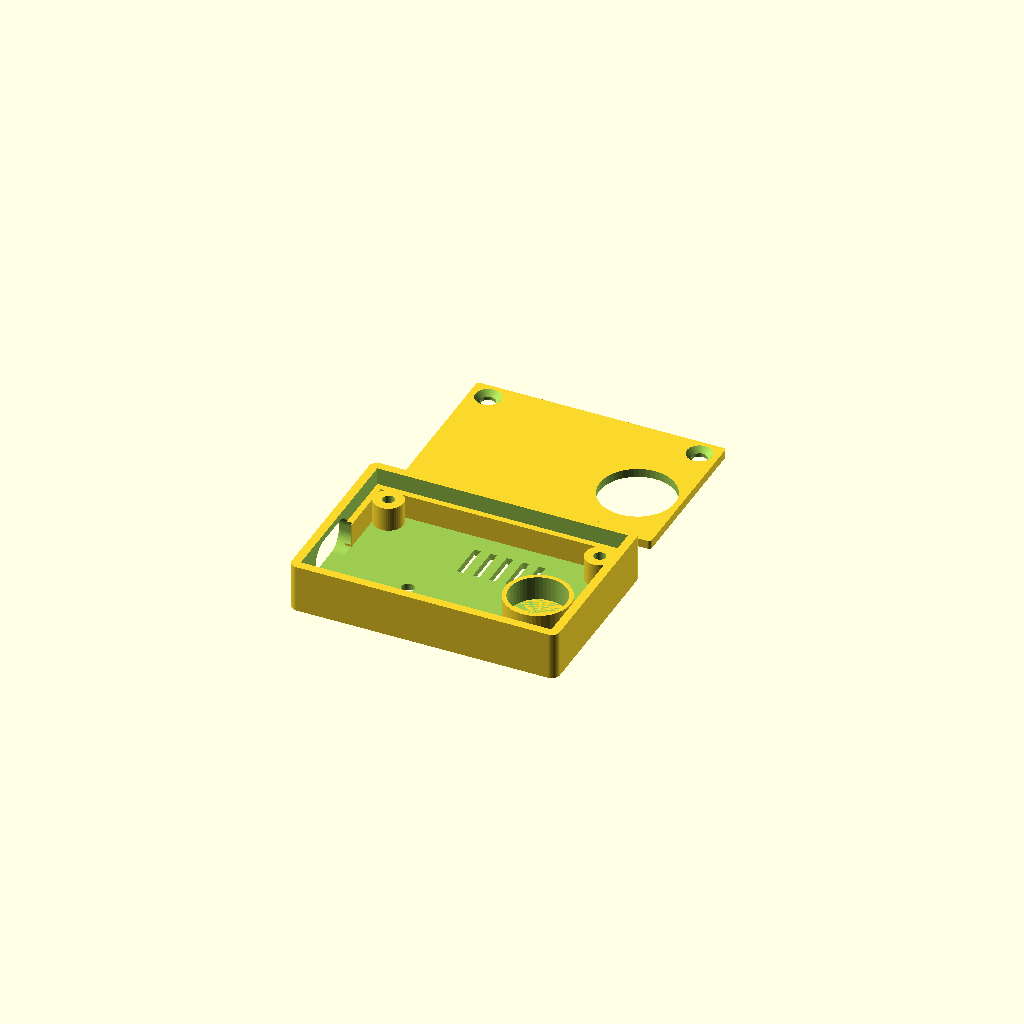
Cell 1: the model at its default parameters.
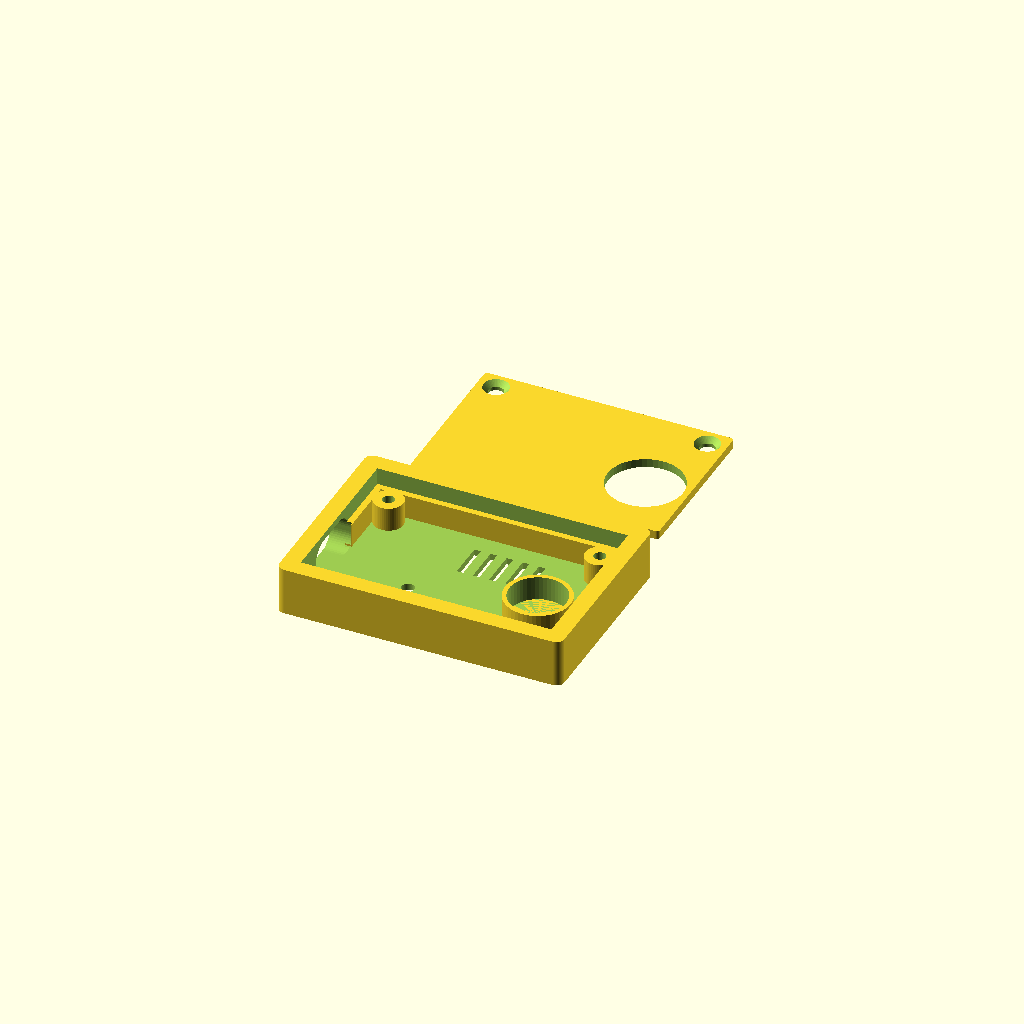
Cell 2: wall = 3.2 (everything else at default).
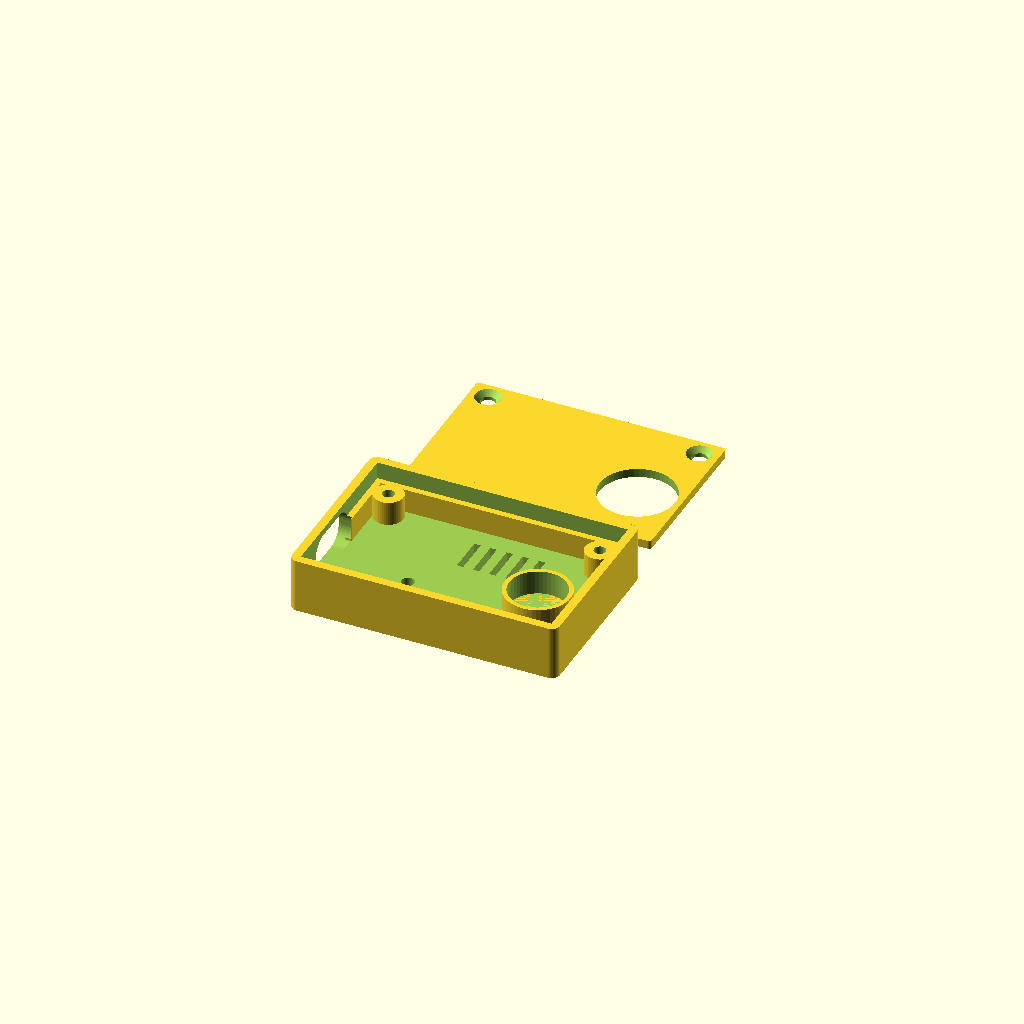
Cell 3: floor_t = 2.4 (everything else at default).
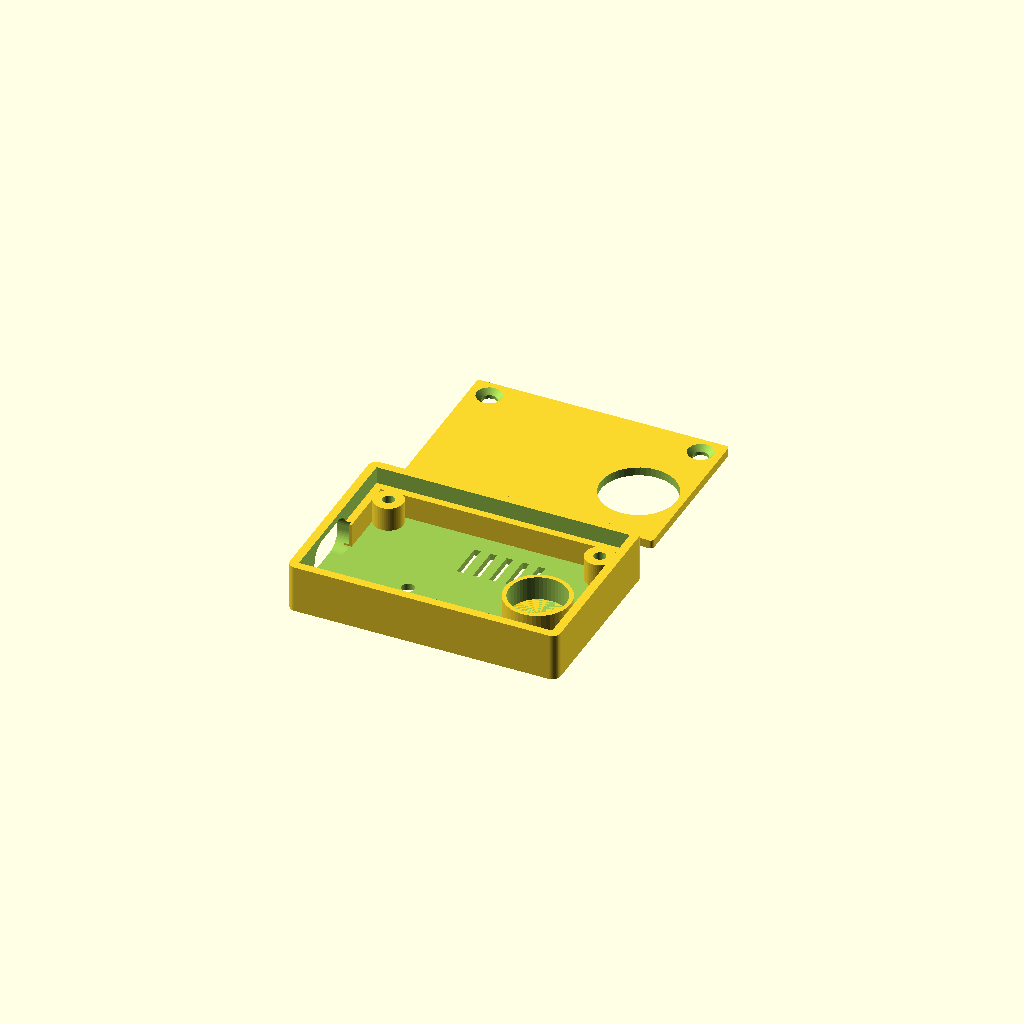
Cell 4 — gap set to 0.5, the other parameters unchanged.
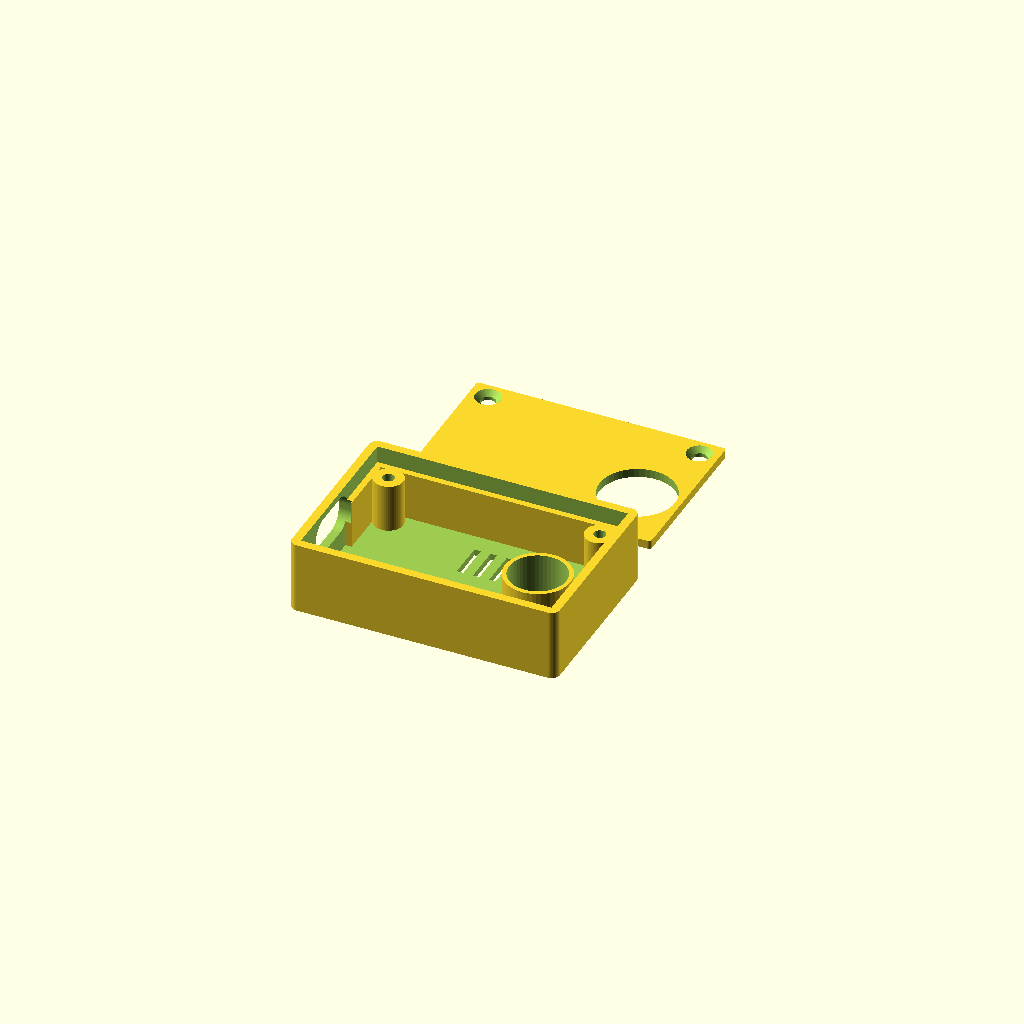
Cell 5 — under set to 9, the other parameters unchanged.
One fixed orthographic camera (rotation 55°, 0°, 25°; colour scheme Cornfield) for every cell.
Source of the model, Case (3D print)/c64_pd_psu_case.scad:
// C64 USB-C PD Power Adapter v0.3 - 3D printed case (two parts: base + lid)
//
// The board lies flat against the C64's side with the DIN-7 plug pointing into the power socket.
//   base = tray on the board's BOTTOM side (all the SMD parts), faces away from the C64
//   lid  = thin plate on the board's TOP side, faces the C64, with a hole for the DIN plug
// Assembly: drop the PCB into the base (tilt it under nothing - the base is open at the top),
// hook the lid's two tabs into the slots in the base's bottom wall, lay the lid down and fit two
// M2.5 x 8 countersunk self-tapping screws (or M2.5 machine screws into heat-set inserts) through
// the lid, the PCB's mounting holes and into the base standoffs. Screw heads sit flush with the lid,
// so nothing sticks out towards the C64.
//
// Coordinates: case x/y = board coordinates seen from the board TOP, origin at the board's
// bottom-left corner (KiCad x 100.9, y 125.0), +y up. z = 0 is the outside of the base floor.
// KiCad (X, Y) -> case (X - 100.9, 125.0 - Y).
//
// Print: base floor-down, lid inner-face-down. PETG or ABS (the bucks run warm); no supports.
// Before printing, measure your DIN-7 plug insert and set din_hole_d.
// Trim the DIN pins on the solder side to <= 3.5 mm after soldering.

part = "both";            // "base", "lid", "both" (print layout) or "assembly" (fitted, for checking)

// ---------------- board
pcb_w = 46.1;  pcb_h = 30.0;  pcb_t = 1.6;
holes = [[3.4, 26.9], [42.7, 26.9]];          // M2.5 mounting holes (KiCad 104.3/143.6, 98.1)
din   = [38.1, 12.0];                         // DIN-7 centre (KiCad 139, 113)
usb_y = 12.0;                                 // USB-C centre line (KiCad y 113), mouth on the left edge
led   = [14.6, 10.6];                         // D3 power LED on the bottom (KiCad 115.5, 114.4)

// ---------------- case
wall   = 1.6;             // side walls
floor_t = 1.2;            // base floor
gap    = 0.25;            // board-to-wall clearance
under  = 4.5;             // space under the board (USB-C 3.3 mm, inductors 2.8 mm, trimmed DIN pins)
lid_t  = 1.6;             // lid plate (countersunk M2.5 heads are ~1.1 mm deep)
lid_clr = 0.15;           // lid-to-wall clearance
din_hole_d = 14.0;        // DIN plug body clearance hole: MEASURE YOUR PLUG INSERT
corner_r = 1.5;

pcb_z  = floor_t + under;             // underside of the PCB
top_z  = pcb_z + pcb_t + lid_t;       // top of walls = outside face of the lid
in_w = pcb_w + 2*gap;  in_h = pcb_h + 2*gap;
out_w = in_w + 2*wall; out_h = in_h + 2*wall;
ox = -gap - wall;  oy = -gap - wall;  // outer corner, in board coordinates

// PCB edge ledges (only where no part is within 0.9 mm of the edge; from the board courtyards)
ledge = 0.9;
ledges = [  // [x0, y0, x1, y1] in board coordinates
    [0, pcb_h - ledge, pcb_w, pcb_h],             // top edge, full length
    [16.75, 0, pcb_w, ledge],                      // bottom edge, right of U1/C1
    [0, 17.5, ledge, pcb_h],                       // left edge, above the USB-C
    [pcb_w - ledge, 0, pcb_w, pcb_h],              // right edge, full length
];

// USB-C plug overmold opening (left wall), centred on the receptacle (body centre ~1.6 mm below the board)
usb_open_w = 12.6;  usb_open_h = 7.0;  usb_open_r = 3.0;
usb_z = pcb_z - 1.6;

// lid retention tabs (bottom edge) and wall slots
tab_w = 6;  tab_len = 1.0;  tab_t = 0.7;   // tabs on the lid's inner face; 0.8 mm of wall stays above the slot
tab_x = [9, 33];

$fn = 48;

module rrect(w, h, r) { offset(r) offset(-r) square([w, h]); }

module base() {
    difference() {
        union() {
            // shell
            difference() {
                translate([ox, oy, 0]) linear_extrude(top_z) rrect(out_w, out_h, corner_r);
                translate([-gap, -gap, floor_t]) cube([in_w, in_h, top_z]);
            }
            // edge ledges under the PCB
            for (l = ledges)
                translate([l[0] - (l[0] == 0 ? gap : 0), l[1] - (l[1] == 0 ? gap : 0), floor_t])
                    cube([l[2] - l[0] + (l[0] == 0 ? gap : 0) + (l[2] >= pcb_w ? gap : 0),
                          l[3] - l[1] + (l[1] == 0 ? gap : 0) + (l[3] >= pcb_h ? gap : 0), under]);
            // screw standoffs
            for (h = holes) translate([h[0], h[1], floor_t]) cylinder(d = 5.5, h = under);
            // DIN support ring: takes the plug-in force straight through to the solder side of J2
            translate([din[0], din[1], floor_t]) difference() {
                cylinder(r = 6.1, h = under);
                translate([0, 0, -1]) cylinder(r = 5.3, h = under + 2);
            }
        }
        // screw pilots (2.2 mm for self-tapping M2.5; use 3.6 mm for M2.5 heat-set inserts)
        for (h = holes) translate([h[0], h[1], floor_t + 0.6]) cylinder(d = 2.2, h = top_z);
        // USB-C opening in the left wall
        translate([ox - 1, usb_y, usb_z]) rotate([0, 90, 0])
            linear_extrude(wall + 2) offset(usb_open_r) offset(-usb_open_r)
                square([usb_open_h, usb_open_w], center = true);
        // LED window
        translate([led[0], led[1], -1]) cylinder(d = 2.4, h = floor_t + 2);
        // vent slots under the two bucks / inductors
        for (x = [20, 23, 26, 29, 32]) {
            translate([x, 2.5, -1]) cube([1.2, 7, floor_t + 2]);
            translate([x, 18.5, -1]) cube([1.2, 7, floor_t + 2]);
        }
        // lid tab slots in the bottom wall
        for (x = tab_x) translate([x - tab_w/2 - 0.2, -gap - tab_len - 0.2, top_z - lid_t - 0.1])
            cube([tab_w + 0.4, tab_len + 0.2 + 0.01, tab_t + 0.2]);
        // label on the outside of the floor (mirrored so it reads correctly from outside)
        translate([pcb_w / 2, 14.5, -0.01]) mirror([1, 0, 0]) linear_extrude(0.4)
            text("C64 USB-C PD", size = 3.6, halign = "center", valign = "center", font = "Liberation Sans:style=Bold");
    }
}

module lid() {
    lw = in_w - 2*lid_clr;  lh = in_h - 2*lid_clr;
    difference() {
        union() {
            translate([-gap + lid_clr, -gap + lid_clr, 0]) linear_extrude(lid_t) rrect(lw, lh, 0.6);
            // tabs on the bottom edge, they hook into the base wall slots
            for (x = tab_x) translate([x - tab_w/2, -gap + lid_clr - tab_len, 0]) cube([tab_w, tab_len + 0.5, tab_t]);
        }
        // DIN plug hole
        translate([din[0], din[1], -1]) cylinder(d = din_hole_d, h = lid_t + 2);
        // countersunk M2.5 (head 4.7 mm, 90 deg) - countersink on the OUTSIDE face (z = lid_t)
        for (h = holes) translate([h[0], h[1], 0]) {
            translate([0, 0, -1]) cylinder(d = 2.8, h = lid_t + 2);
            translate([0, 0, lid_t - 1.25]) cylinder(d1 = 2.2, d2 = 4.9, h = 1.35);
        }
    }
}

module pcb_ghost() {
    color("green", 0.5) translate([0, 0, pcb_z]) difference() {
        cube([pcb_w, pcb_h, pcb_t]);
        for (h = holes) translate([h[0], h[1], -1]) cylinder(d = 2.7, h = 4);
    }
    color("silver", 0.6) translate([-0.5, usb_y - 4.47, pcb_z - 3.26]) cube([7.35, 8.94, 3.26]);
    color("black", 0.6) translate([din[0], din[1], pcb_z + pcb_t]) cylinder(d = 13, h = 12);
}

if (part == "base") base();
else if (part == "lid") lid();                       // print inner face down (tabs on the bed, countersinks open upwards)
else if (part == "both") { base(); translate([0, out_h + 6, 0]) lid(); }
else if (part == "assembly") { base(); translate([0, 0, pcb_z + pcb_t]) lid(); pcb_ghost(); }
Parameter table extracted from the source (name, type, default, range or options):
part: string, default "both"
din: vector, default [38.1, 12]
usb_y: number, default 12
led: vector, default [14.6, 10.6]
wall: number, default 1.6
floor_t: number, default 1.2
gap: number, default 0.25
under: number, default 4.5
lid_t: number, default 1.6
lid_clr: number, default 0.15
din_hole_d: number, default 14
corner_r: number, default 1.5
ledge: number, default 0.9
tab_x: vector, default [9, 33]
